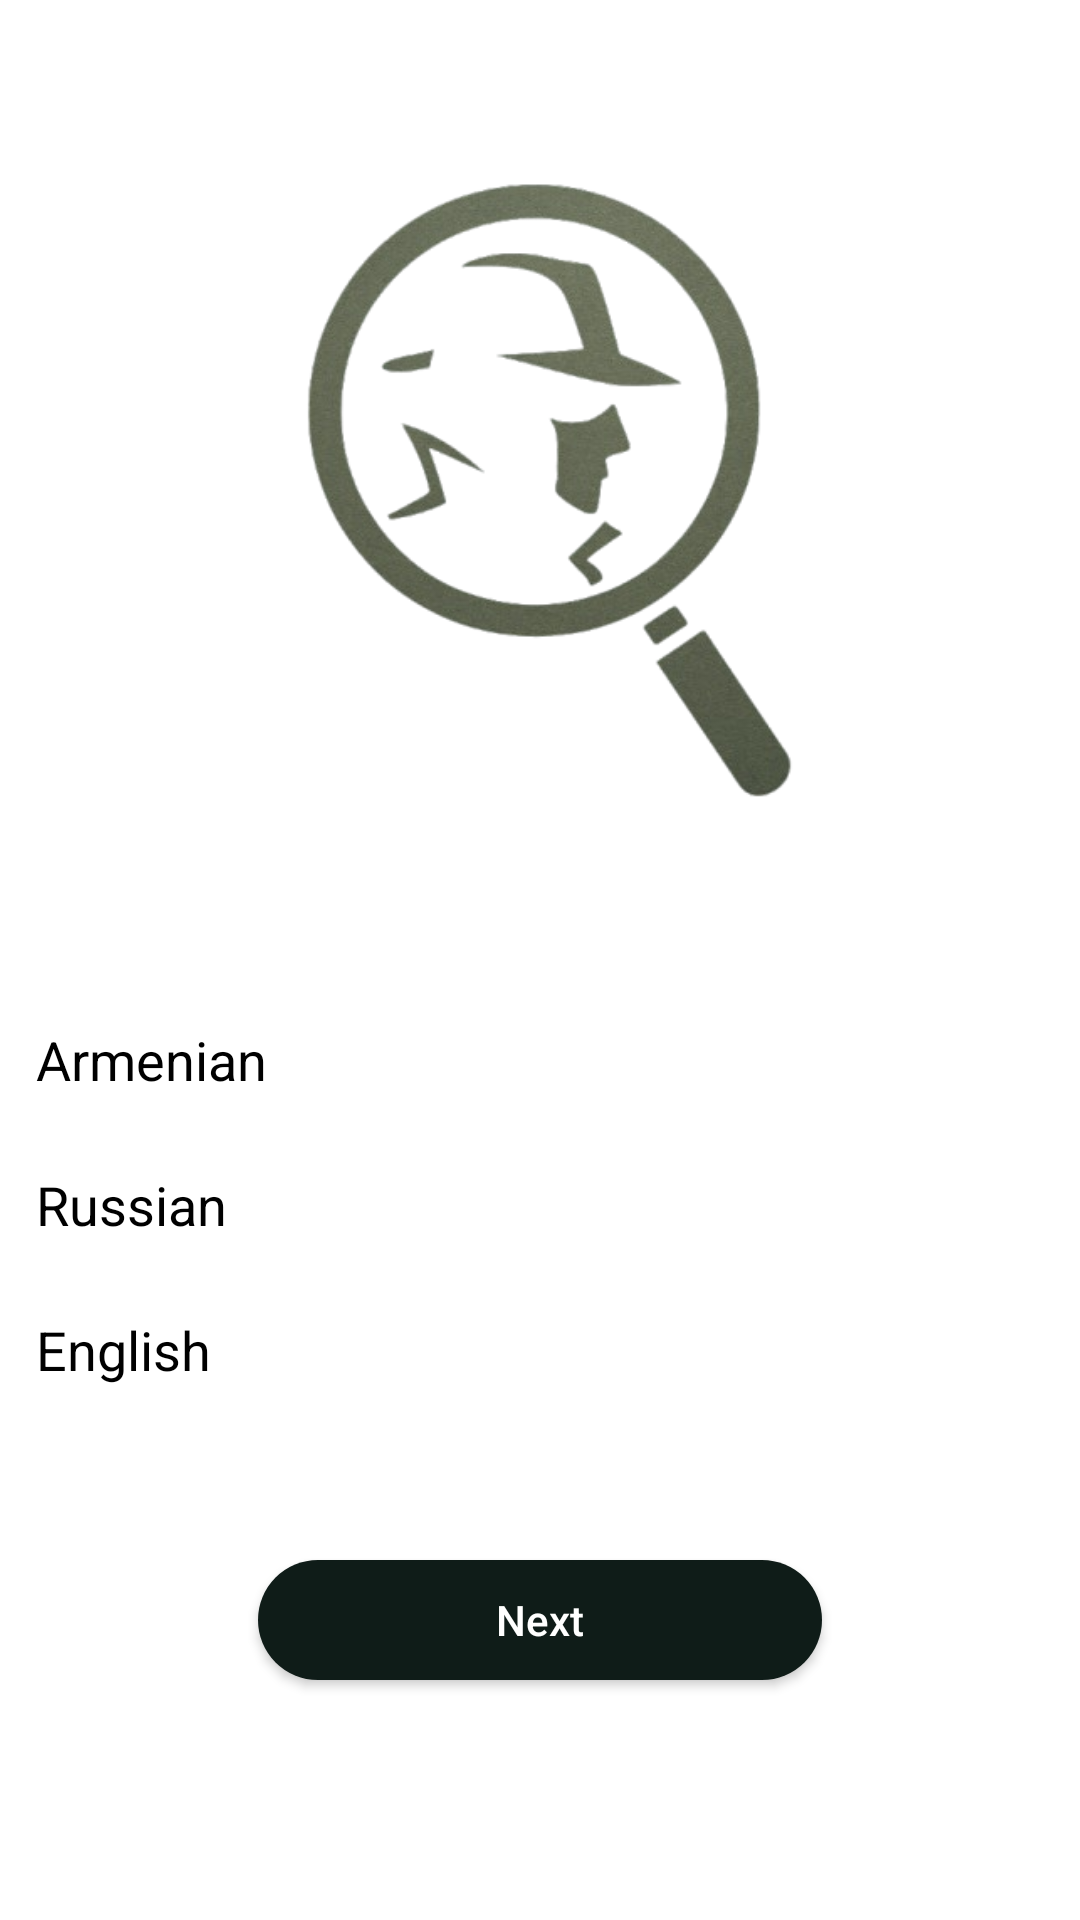

Here is an Android app screen rendered from its layout file. Give the layout XML and the strings, colors and styles it references.
<!-- AndroidManifest.xml: application theme Theme.Spy -->
<!-- res/layout/languages_fragment.xml -->
<?xml version="1.0" encoding="utf-8"?>
<androidx.constraintlayout.widget.ConstraintLayout xmlns:android="http://schemas.android.com/apk/res/android"
    xmlns:app="http://schemas.android.com/apk/res-auto"
    xmlns:tools="http://schemas.android.com/tools"
    android:layout_width="match_parent"
    android:layout_height="match_parent"
    android:background="?android:attr/colorBackground">

    <ImageView
        android:id="@+id/logo"
        android:layout_width="280dp"
        android:layout_height="280dp"
        android:layout_marginTop="24dp"
        app:layout_constraintEnd_toEndOf="parent"
        app:layout_constraintStart_toStartOf="parent"
        app:layout_constraintTop_toTopOf="parent"
        android:src="@drawable/logo"/>

    <LinearLayout
        android:id="@+id/armenian_layout"
        android:layout_width="match_parent"
        android:layout_height="wrap_content"
        android:layout_marginTop="25dp"
        android:background="@android:color/transparent"
        android:orientation="horizontal"
        android:gravity="center_vertical"
        app:layout_constraintEnd_toEndOf="parent"
        app:layout_constraintStart_toStartOf="parent"
        app:layout_constraintTop_toBottomOf="@+id/logo">

        <TextView
            android:id="@+id/language_armenian"
            android:layout_width="0dp"
            android:layout_height="wrap_content"
            android:layout_weight="1"
            android:textSize="18sp"
            android:textColor="?android:attr/textColorPrimary"
            android:clickable="true"
            android:focusable="true"
            android:padding="12dp"
            android:text="@string/button_armenian" />

        <ImageView
            android:id="@+id/check_armenian"
            android:layout_width="24dp"
            android:layout_height="24dp"
            android:layout_marginEnd="12dp"
            android:src="@drawable/ic_select"
            app:tint="?android:attr/textColorPrimary"
            android:visibility="gone" />
    </LinearLayout>

    <LinearLayout
        android:id="@+id/russian_layout"
        android:layout_width="match_parent"
        android:layout_height="wrap_content"
        android:background="@android:color/transparent"
        android:orientation="horizontal"
        android:gravity="center_vertical"
        app:layout_constraintEnd_toEndOf="parent"
        app:layout_constraintStart_toStartOf="parent"
        app:layout_constraintTop_toBottomOf="@+id/armenian_layout">

        <TextView
            android:id="@+id/language_russian"
            android:layout_width="0dp"
            android:layout_height="wrap_content"
            android:layout_weight="1"
            android:textSize="18sp"
            android:textColor="?android:attr/textColorPrimary"
            android:clickable="true"
            android:focusable="true"
            android:padding="12dp"
            android:text="@string/button_russian" />

        <ImageView
            android:id="@+id/check_russian"
            android:layout_width="24dp"
            android:layout_height="24dp"
            android:layout_marginEnd="12dp"
            android:src="@drawable/ic_select"
            app:tint="?android:attr/textColorPrimary"
            android:visibility="gone" />
    </LinearLayout>

    <LinearLayout
        android:id="@+id/english_layout"
        android:layout_width="match_parent"
        android:layout_height="wrap_content"
        android:background="@android:color/transparent"
        android:orientation="horizontal"
        android:gravity="center_vertical"
        app:layout_constraintEnd_toEndOf="parent"
        app:layout_constraintStart_toStartOf="parent"
        app:layout_constraintTop_toBottomOf="@+id/russian_layout">

        <TextView
            android:id="@+id/language_english"
            android:layout_width="0dp"
            android:layout_height="wrap_content"
            android:layout_weight="1"
            android:textSize="18sp"
            android:textColor="?android:attr/textColorPrimary"
            android:clickable="true"
            android:focusable="true"
            android:padding="12dp"
            android:text="@string/button_english" />

        <ImageView
            android:id="@+id/check_english"
            android:layout_width="24dp"
            android:layout_height="24dp"
            android:layout_marginEnd="12dp"
            android:src="@drawable/ic_select"
            app:tint="?android:attr/textColorPrimary"
            android:visibility="gone" />
    </LinearLayout>

    <androidx.appcompat.widget.AppCompatButton
        android:id="@+id/next"
        android:layout_width="188dp"
        android:layout_height="40dp"
        android:layout_marginTop="46dp"
        android:background="@drawable/button_next"
        android:text="@string/next"
        android:textAllCaps="false"
        android:textColor="?attr/colorOnSurface"
        app:layout_constraintEnd_toEndOf="parent"
        app:layout_constraintStart_toStartOf="parent"
        app:layout_constraintTop_toBottomOf="@+id/english_layout" />

</androidx.constraintlayout.widget.ConstraintLayout>
<!-- resources referenced by this layout -->
<resources>
  <!-- drawable button_next (drawable) -->
  <?xml version="1.0" encoding="utf-8"?>
  <selector xmlns:android="http://schemas.android.com/apk/res/android">
      <item>
          <shape android:shape="rectangle">
              <solid android:color="?attr/colorPrimary" />
              <corners android:radius="360dp" />
          </shape>
      </item>
  </selector>
  <!-- drawable logo: png bitmap (drawable, 76141 bytes) -->
  <string name="button_armenian">Armenian</string>
  <string name="button_english">English</string>
  <string name="button_russian">Russian</string>
  <string name="next">Next</string>
  <style name="Theme.Spy" parent="Base.Theme.Spy" />
  <style name="Base.Theme.Spy" parent="Theme.Material3.DayNight.NoActionBar">
          <item name="android:colorBackground">@color/white</item>
          <item name="android:textColorPrimary">@color/black</item>
  
          <item name="colorPrimary">@color/dark_green</item>
          <item name="colorOnPrimary">@color/beigr</item>
  
          <item name="colorSurface">@color/light_green</item>
          <item name="colorOnSurface">@color/white</item>
      </style>
  <color name="white">#FFFFFFFF</color>
  <color name="black">#FF000000</color>
  <color name="dark_green">#0F1C18</color>
  <color name="beigr">#D1CEBB</color>
  <color name="light_green">#354942</color>
</resources>
